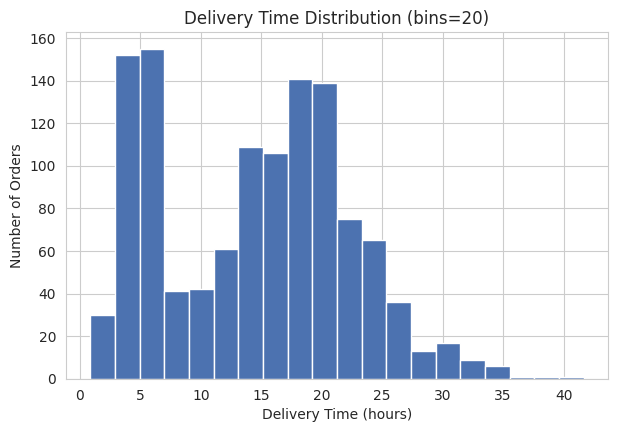
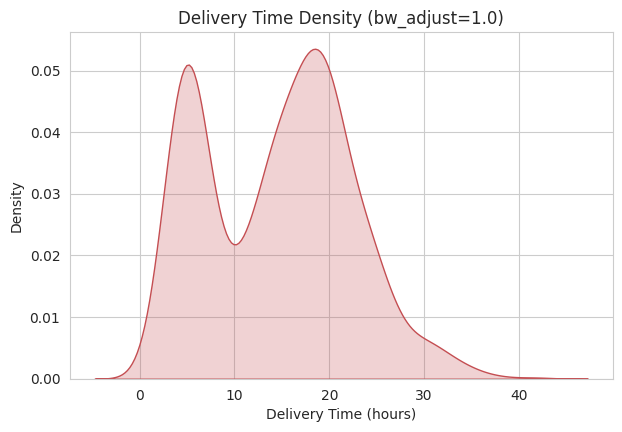
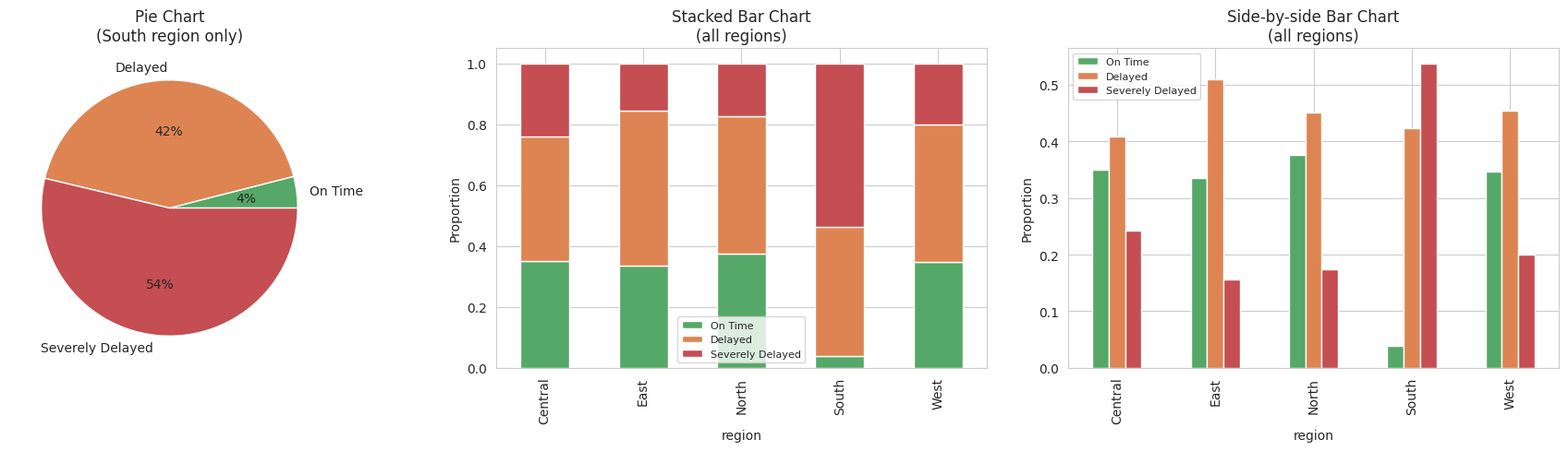

Generate these figures, in order, with matplotlib:
import numpy as np
import pandas as pd
import matplotlib.pyplot as plt
import seaborn as sns

sns.set_style("whitegrid")
plt.rcParams["figure.figsize"] = (7, 4.5)

# --- QuickCart delivery dataset (synthetic, seeded for reproducibility) ---
rng = np.random.default_rng(42)
n = 1200

regions = rng.choice(["North", "South", "East", "West", "Central"],
                      size=n, p=[0.22, 0.18, 0.22, 0.18, 0.20])

is_express = rng.random(n) < 0.35
delivery_time = np.where(
    is_express,
    rng.normal(loc=5, scale=1.5, size=n),
    rng.normal(loc=18, scale=4.5, size=n),
)
delivery_time = np.clip(delivery_time, 0.5, None)

south_mask = regions == "South"
delivery_time[south_mask] += rng.normal(loc=8, scale=3, size=south_mask.sum())

df = pd.DataFrame({"region": regions, "delivery_time_hours": delivery_time})

def status(t):
    if t <= 8:
        return "On Time"
    elif t <= 20:
        return "Delayed"
    else:
        return "Severely Delayed"

df["delivery_status"] = df["delivery_time_hours"].apply(status)

print(f"Loaded {len(df)} delivery records")
df.head()

# TODO: set bins to a number of your choice (try 50, then 20, then 4 — re-run each time)
bins = 20  # TODO

plt.figure()
plt.hist(df["delivery_time_hours"], bins=bins, color="#4C72B0", edgecolor="white")
plt.title(f"Delivery Time Distribution (bins={bins})")
plt.xlabel("Delivery Time (hours)")
plt.ylabel("Number of Orders")
plt.show()

# TODO: set bw_adjust to 0.2, then 1.0, then 2.5 — re-run for each
bw_adjust = 1.0  # TODO

plt.figure()
sns.kdeplot(df["delivery_time_hours"], bw_adjust=bw_adjust, fill=True, color="#C44E52")
plt.title(f"Delivery Time Density (bw_adjust={bw_adjust})")
plt.xlabel("Delivery Time (hours)")
plt.ylabel("Density")
plt.show()

status_by_region = (
    df.groupby("region")["delivery_status"]
    .value_counts(normalize=True)
    .unstack()
    .reindex(columns=["On Time", "Delayed", "Severely Delayed"])
)
status_by_region.round(2)

fig, axes = plt.subplots(1, 3, figsize=(18, 5))

# Pie chart -- one region only, since pie charts don't compare groups well
axes[0].pie(status_by_region.loc["South"], labels=status_by_region.columns,
            autopct="%1.0f%%", colors=["#55A868", "#DD8452", "#C44E52"])
axes[0].set_title("Pie Chart\n(South region only)")

# Stacked bar -- all regions
status_by_region.plot(kind="bar", stacked=True, ax=axes[1],
                       color=["#55A868", "#DD8452", "#C44E52"])
axes[1].set_title("Stacked Bar Chart\n(all regions)")
axes[1].set_ylabel("Proportion")
axes[1].legend(fontsize=8)

# Side-by-side bar -- all regions
status_by_region.plot(kind="bar", stacked=False, ax=axes[2],
                       color=["#55A868", "#DD8452", "#C44E52"])
axes[2].set_title("Side-by-side Bar Chart\n(all regions)")
axes[2].set_ylabel("Proportion")
axes[2].legend(fontsize=8)

plt.tight_layout()
plt.show()
